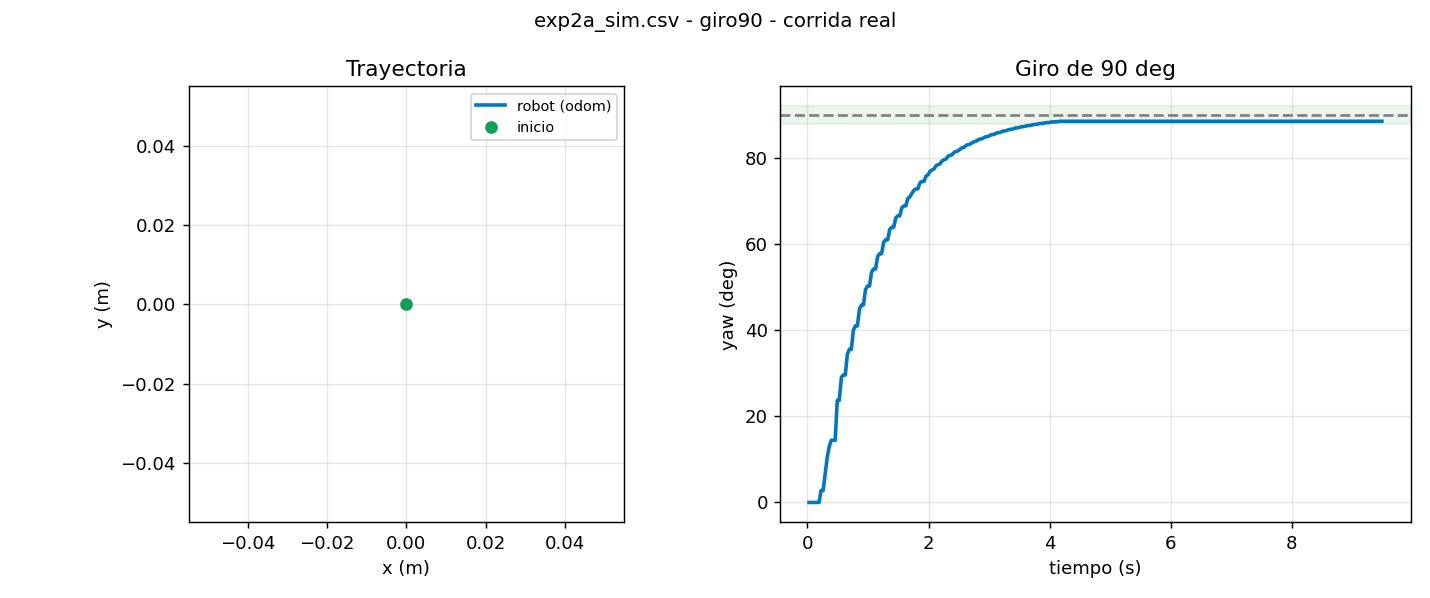

The data file committed next to this chart (first rows):
t, x, y, yaw, v, w, e_line, e_yaw, estado
0.026, 0.0000, 0.0000, 0.0000, 0.000, 1.571, 0.0000, 1.571, GIRA
0.058, 0.0000, 0.0000, 0.0000, 0.000, 1.571, 0.0000, 1.571, GIRA
0.092, 0.0000, 0.0000, 0.0000, 0.000, 1.571, 0.0000, 1.571, GIRA
0.126, 0.0000, 0.0000, 0.0000, 0.000, 1.571, 0.0000, 1.571, GIRA
0.159, 0.0000, 0.0000, 0.0000, 0.000, 1.571, 0.0000, 1.571, GIRA
0.192, 0.0000, 0.0000, 0.0000, 0.000, 1.571, 0.0000, 1.571, GIRA
0.225, 0.0000, -0.0000, 0.0486, 0.000, 1.522, 0.0000, 1.522, GIRA
0.259, 0.0000, -0.0000, 0.0486, 0.000, 1.522, 0.0000, 1.522, GIRA
0.292, 0.0000, -0.0000, 0.1132, 0.000, 1.458, 0.0000, 1.458, GIRA
0.325, -0.0000, -0.0000, 0.1806, 0.000, 1.390, 0.0000, 1.39, GIRA
0.358, 0.0000, -0.0000, 0.2252, 0.000, 1.346, 0.0000, 1.346, GIRA
0.392, 0.0000, -0.0000, 0.2520, 0.000, 1.319, 0.0000, 1.319, GIRA
0.425, 0.0000, -0.0000, 0.2520, 0.000, 1.319, 0.0000, 1.319, GIRA
0.458, 0.0000, -0.0000, 0.2520, 0.000, 1.319, 0.0000, 1.319, GIRA
0.492, 0.0000, -0.0000, 0.4134, 0.000, 1.157, 0.0000, 1.157, GIRA
0.525, 0.0000, -0.0000, 0.4134, 0.000, 1.157, 0.0000, 1.157, GIRA
0.561, 0.0000, -0.0000, 0.5075, 0.000, 1.063, 0.0000, 1.063, GIRA
0.592, 0.0000, -0.0000, 0.5165, 0.000, 1.054, 0.0000, 1.054, GIRA
0.625, 0.0000, -0.0000, 0.5165, 0.000, 1.054, 0.0000, 1.054, GIRA
0.659, 0.0000, -0.0000, 0.6010, 0.000, 0.970, 0.0000, 0.9698, GIRA
0.692, 0.0000, -0.0000, 0.6208, 0.000, 0.950, 0.0000, 0.9500, GIRA
0.725, 0.0000, -0.0000, 0.6208, 0.000, 0.950, 0.0000, 0.9500, GIRA
0.758, 0.0000, -0.0000, 0.6985, 0.000, 0.872, 0.0000, 0.8723, GIRA
0.792, -0.0000, -0.0000, 0.7160, 0.000, 0.855, 0.0000, 0.8548, GIRA
0.825, -0.0000, -0.0000, 0.7160, 0.000, 0.855, 0.0000, 0.8548, GIRA
0.859, -0.0000, -0.0000, 0.7839, 0.000, 0.787, 0.0000, 0.7869, GIRA
0.892, -0.0000, -0.0000, 0.8003, 0.000, 0.771, 0.0000, 0.7705, GIRA
0.925, -0.0000, -0.0000, 0.8003, 0.000, 0.771, 0.0000, 0.7705, GIRA
0.959, 0.0000, -0.0000, 0.8631, 0.000, 0.708, 0.0000, 0.7077, GIRA
0.992, 0.0000, -0.0000, 0.8770, 0.000, 0.694, 0.0000, 0.6938, GIRA
1.025, 0.0000, -0.0000, 0.8770, 0.000, 0.694, 0.0000, 0.6938, GIRA
1.059, 0.0000, -0.0000, 0.9335, 0.000, 0.637, 0.0000, 0.6373, GIRA
1.092, -0.0000, -0.0000, 0.9464, 0.000, 0.624, 0.0000, 0.6244, GIRA
1.126, -0.0000, -0.0000, 0.9464, 0.000, 0.624, 0.0000, 0.6244, GIRA
1.159, -0.0000, -0.0000, 0.9969, 0.000, 0.574, 0.0000, 0.5739, GIRA
1.192, 0.0000, -0.0000, 1.008, 0.000, 0.562, 0.0000, 0.5625, GIRA
1.225, 0.0000, -0.0000, 1.008, 0.000, 0.562, 0.0000, 0.5625, GIRA
1.259, -0.0000, -0.0000, 1.055, 0.000, 0.516, 0.0000, 0.5161, GIRA
1.292, -0.0000, -0.0000, 1.065, 0.000, 0.506, 0.0000, 0.5060, GIRA
1.325, -0.0000, -0.0000, 1.065, 0.000, 0.506, 0.0000, 0.5060, GIRA
1.359, -0.0000, 0.0000, 1.106, 0.000, 0.465, 0.0000, 0.4645, GIRA
1.392, -0.0000, -0.0000, 1.115, 0.000, 0.455, 0.0000, 0.4553, GIRA
1.425, -0.0000, -0.0000, 1.115, 0.000, 0.455, 0.0000, 0.4553, GIRA
1.459, -0.0000, -0.0000, 1.153, 0.000, 0.418, 0.0000, 0.4176, GIRA
1.492, -0.0000, -0.0000, 1.161, 0.000, 0.409, 0.0000, 0.4093, GIRA
1.525, -0.0000, -0.0000, 1.161, 0.000, 0.409, 0.0000, 0.4093, GIRA
1.559, 0.0000, -0.0000, 1.194, 0.000, 0.376, 0.0000, 0.3764, GIRA
1.592, 0.0000, -0.0000, 1.202, 0.000, 0.369, 0.0000, 0.3689, GIRA
1.625, 0.0000, -0.0000, 1.202, 0.000, 0.369, 0.0000, 0.3689, GIRA
1.658, 0.0000, -0.0000, 1.232, 0.000, 0.339, 0.0000, 0.3387, GIRA
1.692, 0.0000, -0.0000, 1.239, 0.000, 0.332, 0.0000, 0.3321, GIRA
1.725, 0.0000, -0.0000, 1.252, 0.000, 0.318, 0.0000, 0.3185, GIRA
1.759, 0.0000, -0.0000, 1.265, 0.000, 0.306, 0.0000, 0.3055, GIRA
1.793, 0.0000, -0.0000, 1.271, 0.000, 0.300, 0.0000, 0.2996, GIRA
1.825, 0.0000, -0.0000, 1.271, 0.000, 0.300, 0.0000, 0.2996, GIRA
1.859, 0.0000, -0.0000, 1.296, 0.000, 0.275, 0.0000, 0.2753, GIRA
1.892, 0.0000, -0.0000, 1.301, 0.000, 0.270, 0.0000, 0.2698, GIRA
1.925, 0.0000, -0.0000, 1.301, 0.000, 0.270, 0.0000, 0.2698, GIRA
1.959, 0.0000, -0.0000, 1.323, 0.000, 0.248, 0.0000, 0.2479, GIRA
1.992, 0.0000, -0.0000, 1.328, 0.000, 0.243, 0.0000, 0.2429, GIRA
... 225 more rows
